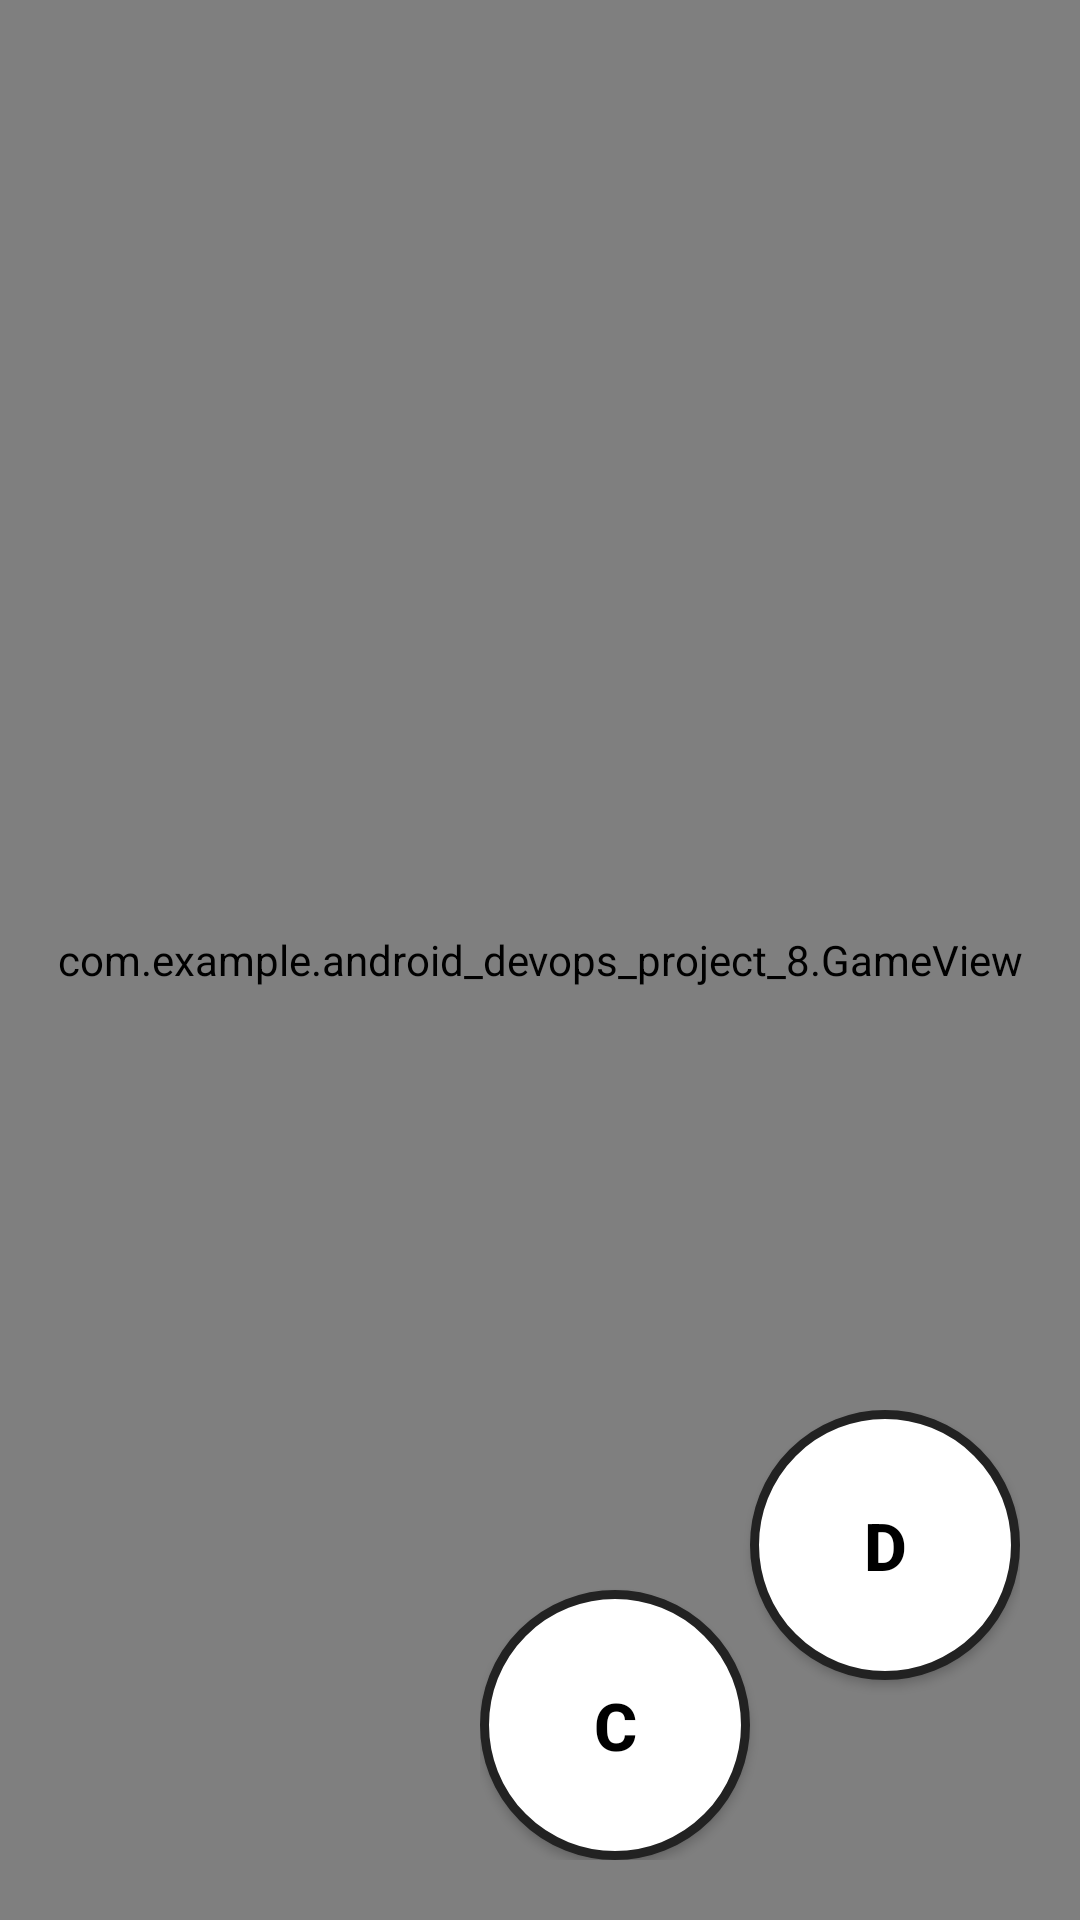

Produce the Android XML layout that renders to this screen, including the resource entries it uses.
<!-- AndroidManifest.xml: application theme Theme.Android_DevOps_Project_8 -->
<!-- res/layout/game_page.xml -->
<?xml version="1.0" encoding="utf-8"?>

<FrameLayout xmlns:android="http://schemas.android.com/apk/res/android"
    xmlns:app="http://schemas.android.com/apk/res-auto"
    android:layout_width="match_parent"
    android:layout_height="match_parent">

    <RelativeLayout
        android:id="@+id/bg_layout"
        android:layout_width="match_parent"
        android:layout_height="match_parent"
        style="@style/MyBGColor">

    </RelativeLayout>

    <RelativeLayout
        android:id="@+id/ui_layout"
        android:layout_width="match_parent"
        android:layout_height="match_parent">
        
        <RelativeLayout
            android:id="@+id/leftHud"
            android:orientation="vertical"
            android:layout_width="wrap_content"
            android:layout_height="match_parent"
            android:gravity="center_horizontal"
            android:layout_alignParentStart="true"
            android:padding="20dp">

            
            <androidx.appcompat.widget.AppCompatButton
                android:id="@+id/stopBtn"
                android:layout_width="40dp"
                android:layout_height="40dp"
                style="@style/MyCircleButtonStyle"
                android:text="ㅣㅣ"
                android:textSize="10sp" />

            <LinearLayout
                android:layout_width="wrap_content"
                android:layout_height="wrap_content"
                android:layout_marginStart="50dp"
                android:orientation="vertical">

                
                <ProgressBar
                    android:id="@+id/healthBar"
                    android:layout_width="150dp"
                    android:layout_height="10dp"
                    style="@android:style/Widget.ProgressBar.Horizontal"
                    android:progressDrawable="@drawable/health_progress"
                    android:progress="100" />

                
                <TextView
                    android:id="@+id/scoreText"
                    android:layout_width="wrap_content"
                    android:layout_height="wrap_content"
                    android:text="0000000"
                    android:textSize="28sp"
                    android:textColor="#444"
                    android:paddingTop="10dp"
                    android:textStyle="bold" />

            </LinearLayout>


            <LinearLayout
                android:layout_width="wrap_content"
                android:layout_height="wrap_content"
                android:orientation="vertical"
                android:layout_centerHorizontal="true"
                android:layout_marginTop="70dp"
                android:gravity="center_horizontal">
                
                <TextView
                    android:id="@+id/judgeText"
                    android:layout_width="wrap_content"
                    android:layout_height="wrap_content"
                    android:text="Perfect"
                    android:textSize="22sp"
                    android:textColor="#666"
                    android:textStyle="bold"
                    android:paddingTop="40dp" />

                
                <TextView
                    android:id="@+id/comboText"
                    android:layout_width="wrap_content"
                    android:layout_height="wrap_content"
                    android:text="0"
                    android:textSize="30sp"
                    android:textColor="#333"
                    android:paddingTop="5dp"
                    android:textStyle="bold" />
            </LinearLayout>


            
            <RelativeLayout
                android:layout_width="180dp"
                android:layout_height="150dp"
                android:orientation="horizontal"
                android:layout_alignParentBottom="true">

                <androidx.appcompat.widget.AppCompatButton
                    android:id="@+id/btnA"
                    android:layout_width="90dp"
                    android:layout_height="90dp"
                    style="@style/MyCircleButtonStyle"
                    android:text="A"
                    android:textSize="22sp" />

                <androidx.appcompat.widget.AppCompatButton
                    android:id="@+id/btnB"
                    android:layout_width="90dp"
                    android:layout_height="90dp"
                    android:layout_alignParentBottom="true"
                    android:layout_alignParentEnd="true"
                    style="@style/MyCircleButtonStyle"
                    android:text="B"
                    android:textSize="22sp" />
            </RelativeLayout>
        </RelativeLayout>


        <LinearLayout
            android:layout_width="400dp"
            android:layout_height="match_parent"
            android:layout_centerVertical="true"
            android:layout_centerHorizontal="true">
            <com.example.android_devops_project_8.GameView
                android:id="@+id/gameView"
                android:layout_width="match_parent"
                android:layout_height="match_parent"/>
        </LinearLayout>
        
































        
        <RelativeLayout
            android:id="@+id/rightHud"
            android:orientation="vertical"
            android:layout_width="wrap_content"
            android:layout_height="match_parent"
            android:gravity="center_horizontal"
            android:layout_alignParentEnd="true"
            android:padding="20dp">


            
            <RelativeLayout
                android:layout_width="180dp"
                android:layout_height="150dp"
                android:orientation="horizontal"
                android:layout_alignParentBottom="true">

                <androidx.appcompat.widget.AppCompatButton
                    android:id="@+id/btnC"
                    android:layout_width="90dp"
                    android:layout_height="90dp"
                    style="@style/MyCircleButtonStyle"
                    android:layout_alignParentBottom="true"
                    android:text="C"
                    android:textSize="22sp" />

                <androidx.appcompat.widget.AppCompatButton
                    android:id="@+id/btnD"
                    android:layout_width="90dp"
                    android:layout_height="90dp"
                    android:layout_alignParentEnd="true"
                    style="@style/MyCircleButtonStyle"
                    android:text="D"
                    android:textSize="22sp" />
            </RelativeLayout>
        </RelativeLayout>

        
        <LinearLayout
            android:id="@+id/stopBox"
            android:layout_gravity="center"
            android:layout_width="500dp"
            android:layout_height="300dp"
            android:layout_centerHorizontal="true"
            android:layout_centerVertical="true"
            android:gravity="center"
            style="@style/MyBoxStyle"
            android:orientation="vertical"
            android:visibility="invisible">

        


        <androidx.appcompat.widget.AppCompatButton
            android:id="@+id/btnEndGame"
            android:layout_width="100dp"
            android:layout_height="50dp"
            android:text="종료"
            style="@style/MyButtonStyle"/>
        </LinearLayout>

    </RelativeLayout>
</FrameLayout>
<!-- resources referenced by this layout -->
<resources>
  <!-- drawable health_progress (drawable) -->
  <layer-list xmlns:android="http://schemas.android.com/apk/res/android">
      <item android:id="@android:id/background">
          <shape>
              <solid android:color="#dddddd"/>
          </shape>
      </item>
  
      <item android:id="@android:id/progress">
          <clip>
              <shape>
                  <solid android:color="#FF4D6A"/>
              </shape>
          </clip>
      </item>
  </layer-list>
  <style name="MyBGColor">
          <item name="android:background">#ffffff</item>
      </style>
  <style name="MyBoxStyle">
          <item name="android:background">@drawable/white_box</item>
          <item name="android:textColor">#000000</item>
          <item name="android:textSize">15dp</item>
          <item name="android:textStyle">bold</item>
          <item name="android:backgroundTint">@null</item>
      </style>
  <style name="MyButtonStyle" parent="Widget.AppCompat.Button">
          <item name="android:background">@drawable/white_button</item>
          <item name="android:textColor">#000000</item>
          <item name="android:textSize">15dp</item>
          <item name="android:textStyle">bold</item>
          <item name="android:backgroundTint">@null</item>
      </style>
  <style name="MyCircleButtonStyle" parent="Widget.AppCompat.Button">
          <item name="android:background">@drawable/white_button_circle</item>
          <item name="android:textColor">#000000</item>
          <item name="android:textSize">15dp</item>
          <item name="android:textStyle">bold</item>
          <item name="android:backgroundTint">@null</item>
      </style>
  <style name="Theme.Android_DevOps_Project_8" parent="Base.Theme.Android_DevOps_Project_8" />
  <!-- drawable white_box (drawable) -->
  <shape xmlns:android="http://schemas.android.com/apk/res/android"
      android:shape="rectangle">
      <solid android:color="#ffffff" />
      <stroke
          android:width="4dp"
          android:color="#333333" />
      <corners
          android:bottomLeftRadius="15dp"
          android:bottomRightRadius="15dp"
          android:topLeftRadius="15dp"
          android:topRightRadius="15dp" />
  </shape>
  <!-- drawable white_button_circle (drawable) -->
  <selector xmlns:android="http://schemas.android.com/apk/res/android">
  
      
      <item android:state_checked="true">
          <shape android:shape="oval">
              <solid android:color="#bbbbbb" />
              <stroke android:width="3dp" android:color="#222222"/>
              <size android:width="50dp" android:height="50dp"/>
          </shape>
      </item>
  
      
      <item android:state_pressed="true">
          <shape android:shape="oval">
  
              <solid android:color="#CCCCCC" />
              <stroke android:width="3dp" android:color="#222222"/>
              <size android:width="50dp" android:height="50dp"/>
          </shape>
      </item>
  
      
      <item>
          <shape android:shape="oval">
  
              <solid android:color="#FFFFFF" />
              <stroke android:width="3dp" android:color="#222222"/>
              <size android:width="50dp" android:height="50dp"/>
          </shape>
      </item>
  </selector>
  <style name="Base.Theme.Android_DevOps_Project_8" parent="Theme.Material3.DayNight.NoActionBar">
          
          
          <item name="android:windowFullscreen">true</item>
          
          <item name="windowActionBar">false</item>
          <item name="windowNoTitle">true</item>
      </style>
</resources>
